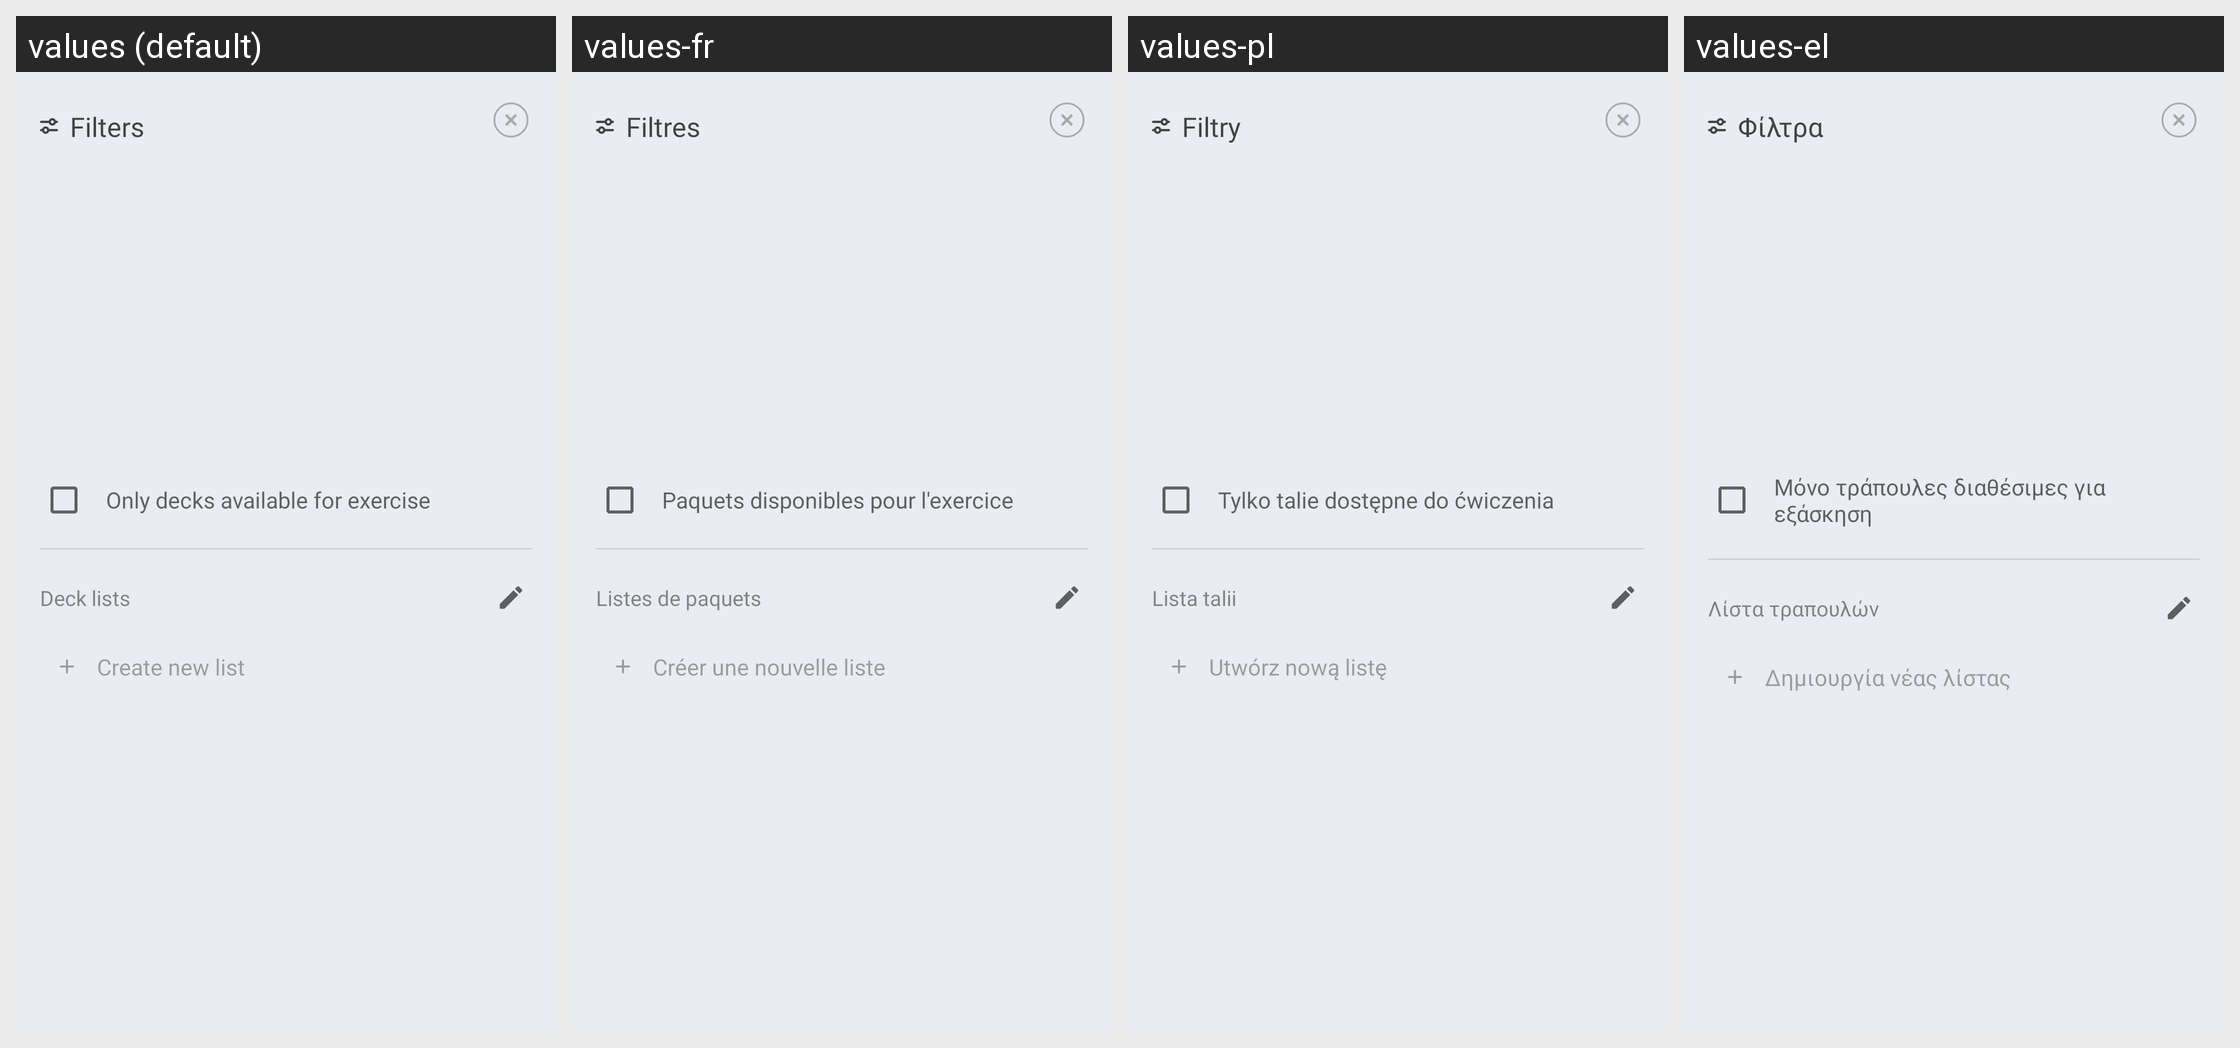

For this localized Android screen grid, give each drawn string resource with its value in every locale shown.
Android screen res/layout/popup_deck_filters.xml rendered under 4 locales, left to right: values (default), values-fr, values-pl, values-el. Device: Nexus 5 (rendered at 1080×1920; each locale shown at half size, 540×960, under a caption strip naming it); theme AppTheme.
Other locales in the repository, not shown: values-cs, values-de, values-es, values-eu, values-hi, values-in, values-it, values-ne, values-nl, values-pt-rBR, values-pt-rPT, values-ru, values-tr, values-uk, values-vi, values-zh-rCN.
Strings drawn on this screen, with the default value and each locale's value (text and hints the layout hard-codes, and strings that could not be matched under every locale, appear in the picture but are not listed):

title_deck_filters_popup
  values: Filters
  values-fr: Filtres
  values-pl: Filtry
  values-el: Φίλτρα

deck_filter_only_decks_available_for_exercise
  values: Only decks available for exercise
  values-fr: Paquets disponibles pour l'exercice
  values-pl: Tylko talie dostępne do ćwiczenia
  values-el: Μόνο τράπουλες διαθέσιμες για εξάσκηση

section_title_in_filters_popup_deck_lists
  values: Deck lists
  values-fr: Listes de paquets
  values-pl: Lista talii
  values-el: Λίστα τραπουλών

create_new_deck_list
  values: Create new list
  values-fr: Créer une nouvelle liste
  values-pl: Utwórz nową listę
  values-el: Δημιουργία νέας λίστας
